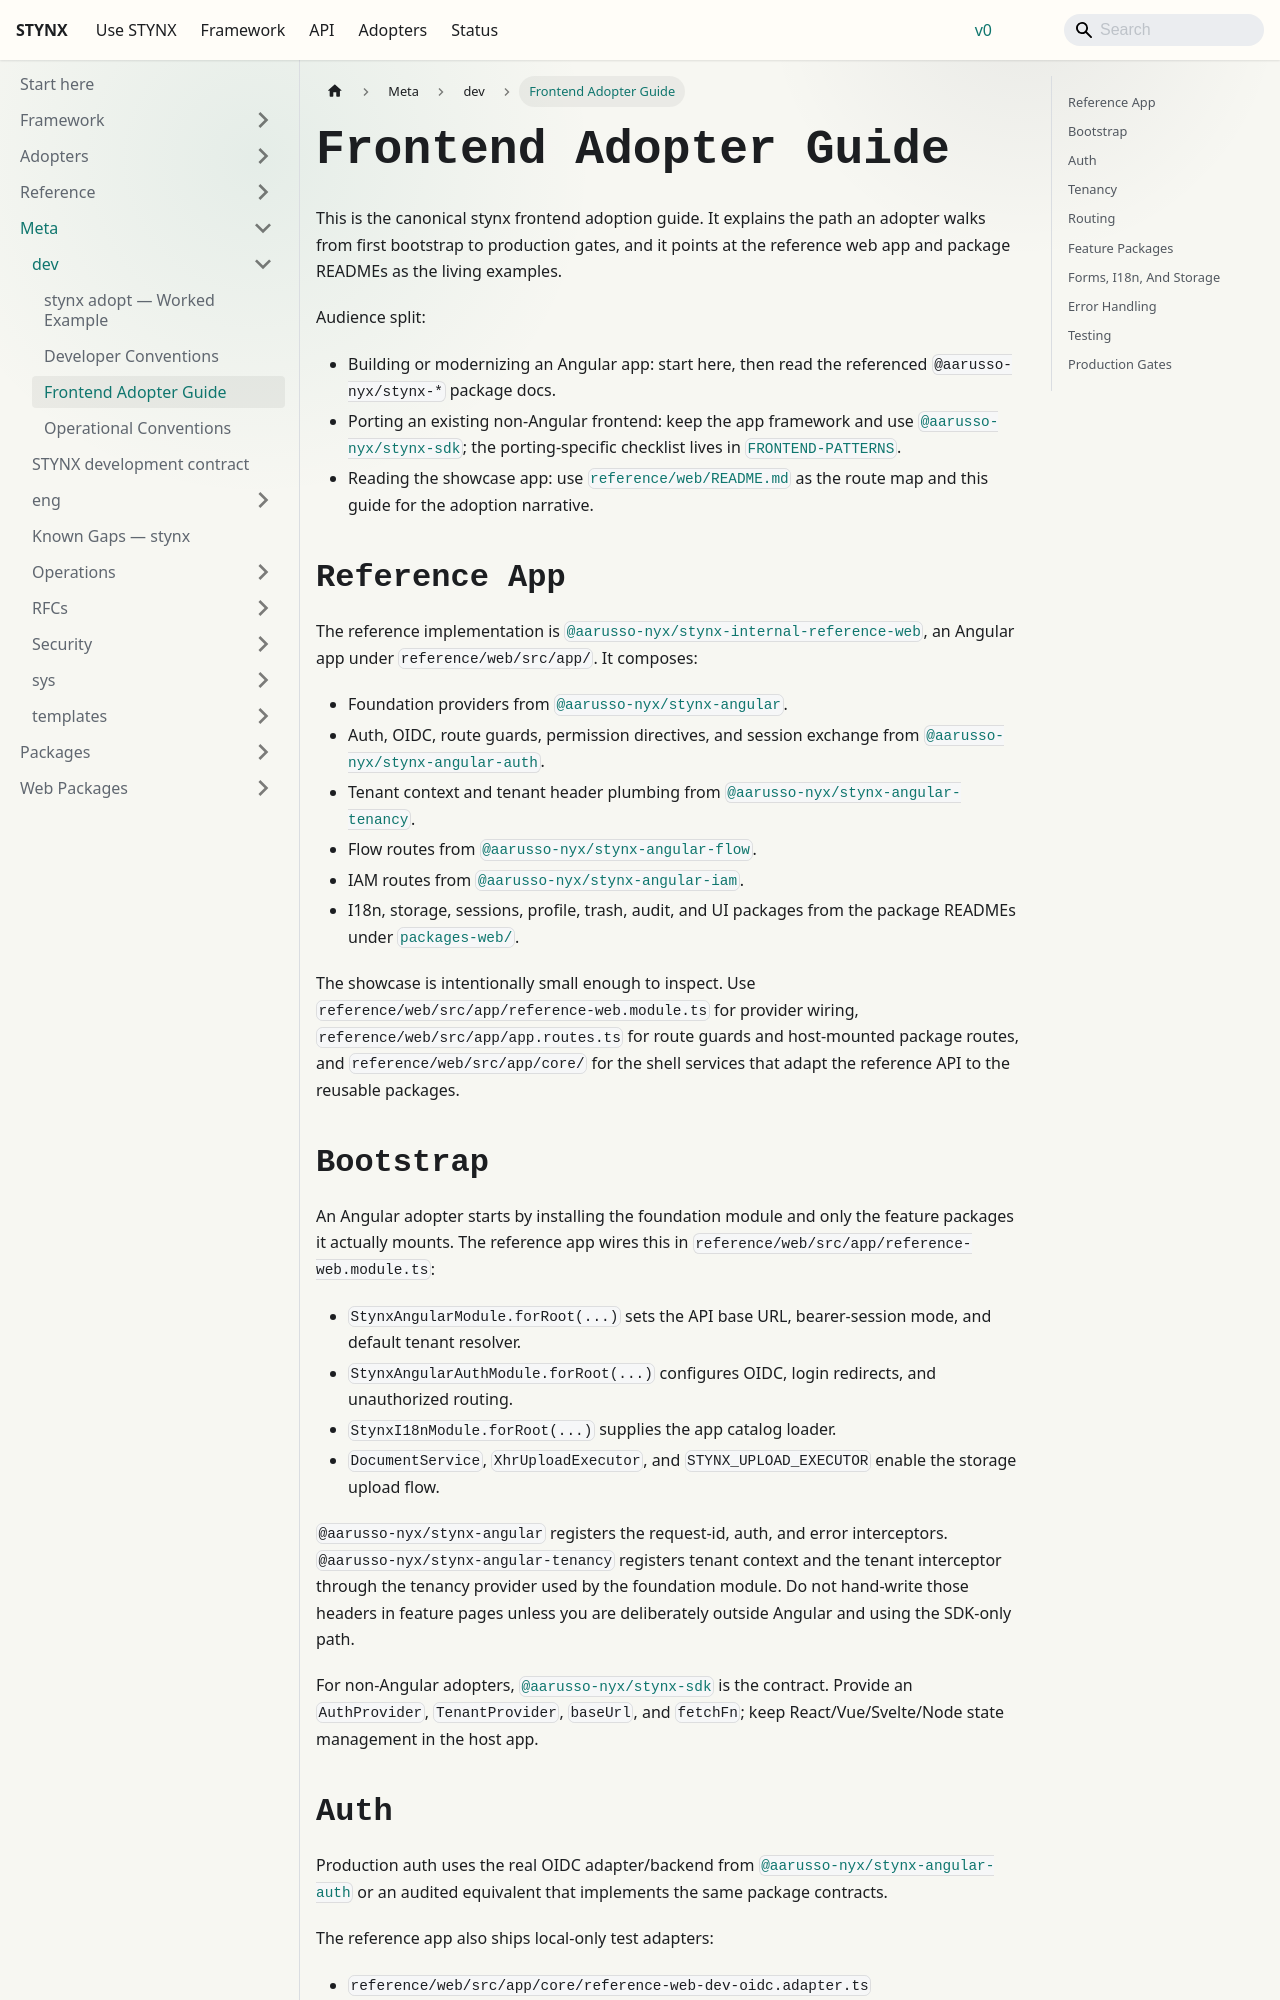

repository: aarusso-nyx/stynx · page: docs/meta/dev/frontend/index.html · generator: docusaurus

# Frontend Adopter Guide

This is the canonical stynx frontend adoption guide. It explains the path an adopter walks from first bootstrap to production gates, and it points at the reference web app and package READMEs as the living examples.

Audience split:

- Building or modernizing an Angular app: start here, then read the referenced `@aarusso-nyx/stynx-*` package docs.
- Porting an existing non-Angular frontend: keep the app framework and use [`@aarusso-nyx/stynx-sdk`](/docs/packages-web/sdk); the porting-specific checklist lives in [`FRONTEND-PATTERNS`](/docs/adopters/stynx/porting-pack/FRONTEND-PATTERNS).
- Reading the showcase app: use [`reference/web/README.md`](/docs/reference/web) as the route map and this guide for the adoption narrative.

## Reference App

The reference implementation is [`@aarusso-nyx/stynx-internal-reference-web`](/docs/reference/web), an Angular app under `reference/web/src/app/`. It composes:

- Foundation providers from [`@aarusso-nyx/stynx-angular`](/docs/packages-web/angular).
- Auth, OIDC, route guards, permission directives, and session exchange from [`@aarusso-nyx/stynx-angular-auth`](/docs/packages-web/angular-auth).
- Tenant context and tenant header plumbing from [`@aarusso-nyx/stynx-angular-tenancy`](/docs/packages-web/angular-tenancy).
- Flow routes from [`@aarusso-nyx/stynx-angular-flow`](/docs/packages-web/angular-flow).
- IAM routes from [`@aarusso-nyx/stynx-angular-iam`](/docs/packages-web/angular-iam).
- I18n, storage, sessions, profile, trash, audit, and UI packages from the package READMEs under [`packages-web/`](/docs/packages-web/).

The showcase is intentionally small enough to inspect. Use `reference/web/src/app/reference-web.module.ts` for provider wiring, `reference/web/src/app/app.routes.ts` for route guards and host-mounted package routes, and `reference/web/src/app/core/` for the shell services that adapt the reference API to the reusable packages.

## Bootstrap

An Angular adopter starts by installing the foundation module and only the feature packages it actually mounts. The reference app wires this in `reference/web/src/app/reference-web.module.ts`:

- `StynxAngularModule.forRoot(...)` sets the API base URL, bearer-session mode, and default tenant resolver.
- `StynxAngularAuthModule.forRoot(...)` configures OIDC, login redirects, and unauthorized routing.
- `StynxI18nModule.forRoot(...)` supplies the app catalog loader.
- `DocumentService`, `XhrUploadExecutor`, and `STYNX_UPLOAD_EXECUTOR` enable the storage upload flow.

`@aarusso-nyx/stynx-angular` registers the request-id, auth, and error interceptors. `@aarusso-nyx/stynx-angular-tenancy` registers tenant context and the tenant interceptor through the tenancy provider used by the foundation module. Do not hand-write those headers in feature pages unless you are deliberately outside Angular and using the SDK-only path.

For non-Angular adopters, [`@aarusso-nyx/stynx-sdk`](/docs/packages-web/sdk) is the contract. Provide an `AuthProvider`, `TenantProvider`, `baseUrl`, and `fetchFn`; keep React/Vue/Svelte/Node state management in the host app.
